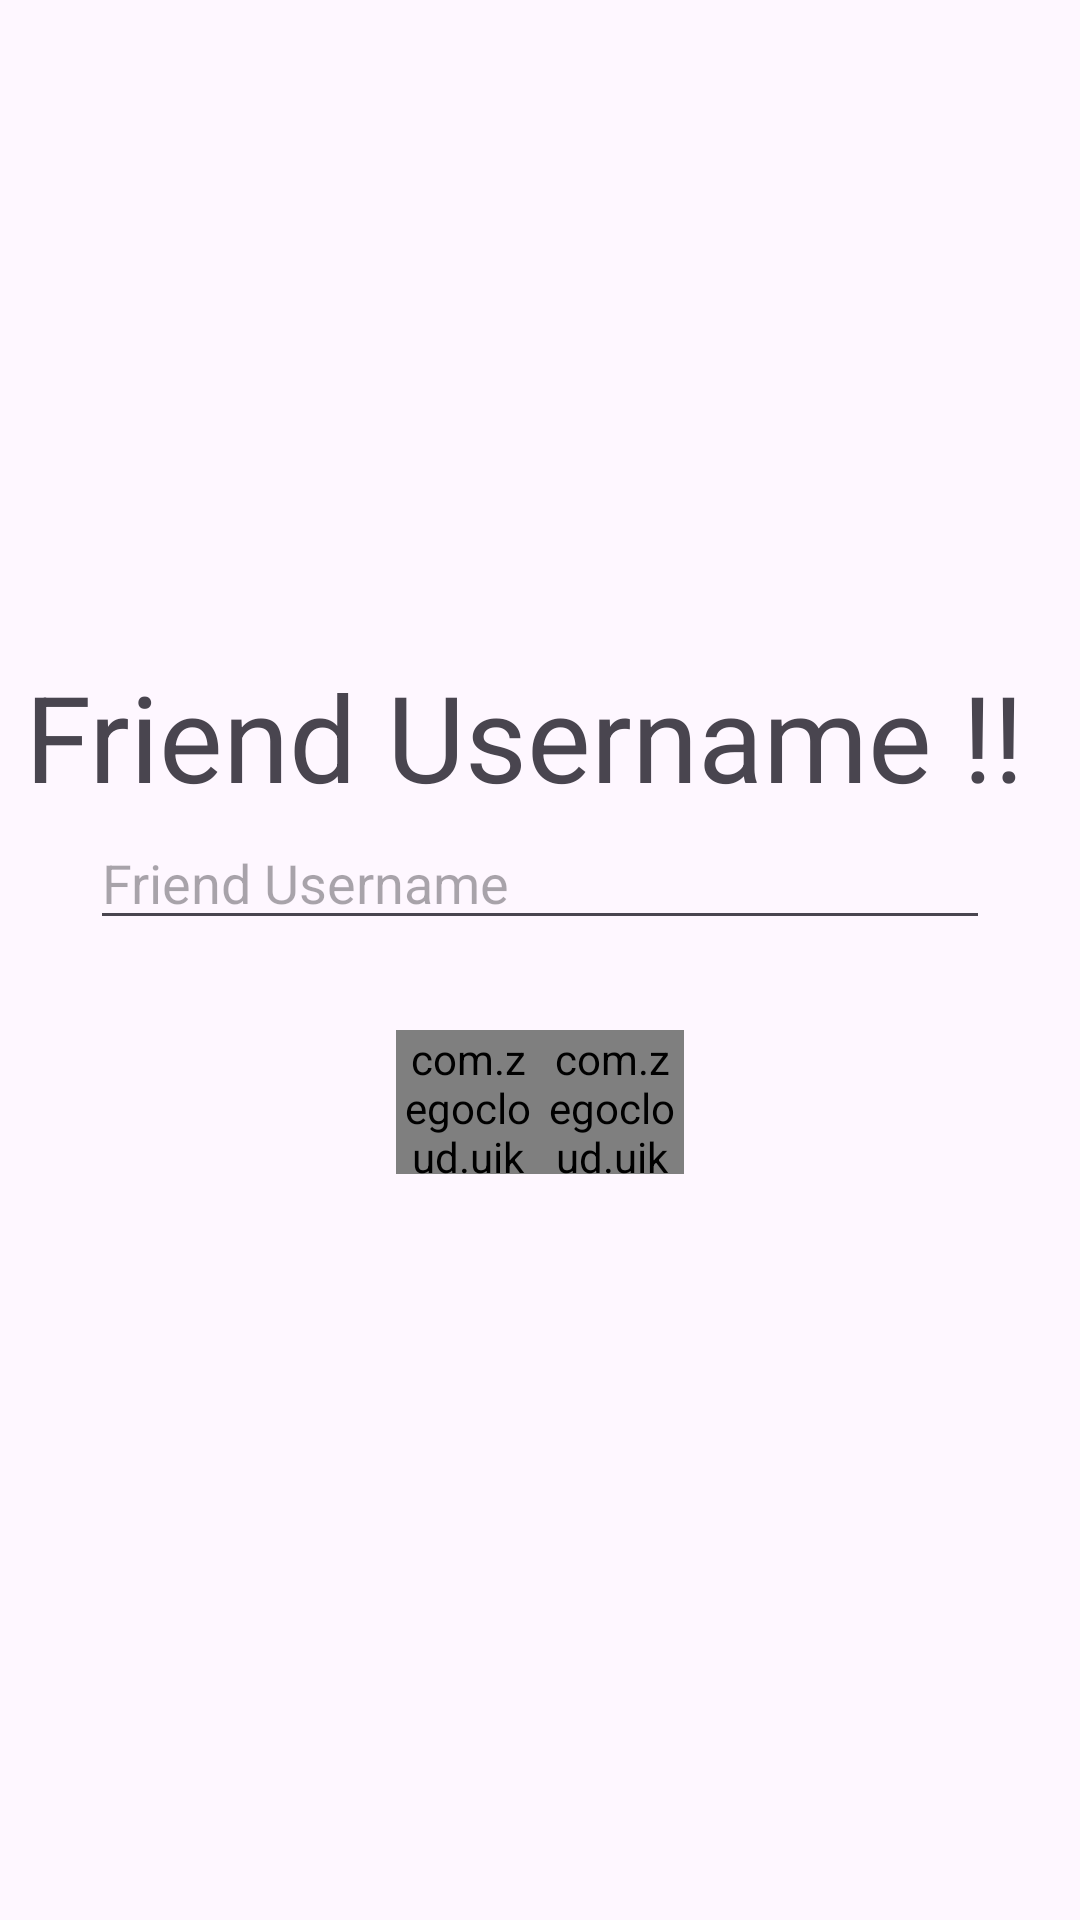

The Android layout XML behind this screen, and the referenced resources:
<!-- AndroidManifest.xml: application theme Theme.VideoCall_Sujal -->
<!-- res/layout/activity_connect.xml -->
<?xml version="1.0" encoding="utf-8"?>
<LinearLayout xmlns:android="http://schemas.android.com/apk/res/android"
    xmlns:app="http://schemas.android.com/apk/res-auto"
    xmlns:tools="http://schemas.android.com/tools"
    android:id="@+id/main"
    android:layout_width="match_parent"
    android:layout_height="match_parent"
    tools:context=".Connect"
    android:orientation="horizontal">

    <LinearLayout
        android:layout_width="match_parent"
        android:layout_height="wrap_content"
        android:layout_gravity="center"
        android:orientation="vertical">

        <TextView
            android:id="@+id/user_host"
            android:layout_width="wrap_content"
            android:layout_height="wrap_content"
            android:text="Friend Username !! "
            android:textSize="40dp"
            android:layout_gravity="center"/>

        <EditText
            android:id="@+id/friend_name"
            android:layout_width="300dp"
            android:layout_height="wrap_content"
            android:layout_gravity="center"
            android:hint="Friend Username">
        </EditText>

        <LinearLayout
            android:layout_width="wrap_content"
            android:layout_height="wrap_content"
            android:orientation="horizontal"
            android:padding="30sp"
            android:layout_gravity="center">

            <com.zegocloud.uikit.prebuilt.call.invite.widget.ZegoSendCallInvitationButton
                android:layout_width="48dp"
                android:layout_height="48dp"
                android:id="@+id/videocall">
            </com.zegocloud.uikit.prebuilt.call.invite.widget.ZegoSendCallInvitationButton>
            <com.zegocloud.uikit.prebuilt.call.invite.widget.ZegoSendCallInvitationButton
                android:layout_width="48dp"
                android:layout_height="48dp"
                android:id="@+id/voicecall">

            </com.zegocloud.uikit.prebuilt.call.invite.widget.ZegoSendCallInvitationButton>

        </LinearLayout>

    </LinearLayout>



</LinearLayout>
<!-- resources referenced by this layout -->
<resources>
  <style name="Theme.VideoCall_Sujal" parent="Base.Theme.VideoCall_Sujal" />
  <style name="Base.Theme.VideoCall_Sujal" parent="Theme.Material3.DayNight.NoActionBar">
          
          
      </style>
</resources>
